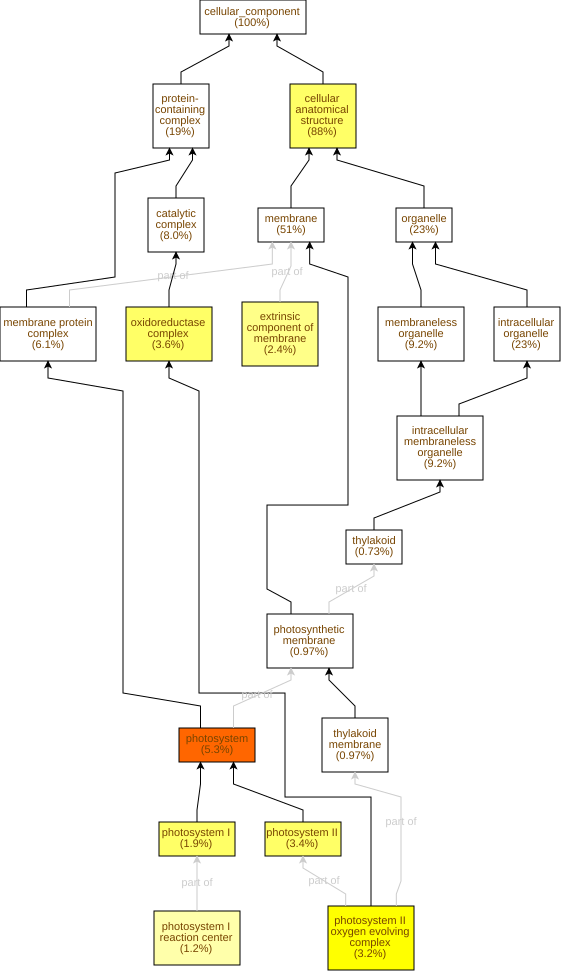

The data file committed next to this chart (first rows):
GO Term	Study #	Study Freq.	Pop. Freq.	p-value	q-value	name	gene products
GO:0009521	22	5.3%	0.91%	2.96E-14	3.85E-12	photosystem	Cc03g03590,Cc01g17500,Cc01g15890,Cc05g00…
GO:0009654	13	3.2%	0.53%	4.98E-9	3.24E-7	photosystem II oxygen evolving complex	Cc05g00840,Cc08g08290,Cc02g11770,Cc01g17…
GO:1990204	15	3.6%	0.77%	3.09E-8	1.34E-6	oxidoreductase complex	Cc05g00840,Cc08g08290,Cc02g11770,Cc08g02…
GO:0009523	14	3.4%	0.68%	3.52E-8	1.34E-6	photosystem II	Cc05g00840,Cc01g18800,Cc08g08290,Cc02g11…
GO:0009522	8	1.9%	0.24%	4.41E-8	1.34E-6	photosystem I	Cc03g03590,Cc01g17500,Cc01g15890,Cc10g12…
GO:0110165	362	88%	79%	2.97E-7	6.43E-6	cellular anatomical structure	Cc11g10250,Cc03g05360,Cc07g15410,Cc02g12…
GO:0019898	10	2.4%	0.44%	1.06E-6	1.97E-5	extrinsic component of membrane	Cc11g04720,Cc05g00840,Cc08g08290,Cc10g00…
GO:0009538	5	1.2%	0.15%	2.57E-5	4.17E-4	photosystem I reaction center	Cc03g03590,Cc01g17500,Cc01g15890,Cc09g06…
GO:0099513	10	2.4%	0.91%	2.58E-3	0.0372	polymeric cytoskeletal fiber	Cc02g03820,Cc11g13960,Cc09g07580,Cc07g03…
GO:0099512	10	2.4%	0.91%	2.58E-3	0.0372	supramolecular fiber	Cc02g03820,Cc11g13960,Cc09g07580,Cc07g03…
GO:0005874	10	2.4%	0.91%	2.58E-3	0.0372	microtubule	Cc02g03820,Cc11g13960,Cc09g07580,Cc07g03…
GO:0099081	10	2.4%	0.91%	2.58E-3	0.0372	supramolecular polymer	Cc02g03820,Cc11g13960,Cc09g07580,Cc07g03…
GO:0005576	22	5.3%	3.0%	3.85E-3	0.0385	extracellular region	Cc02g33140,Cc02g07670,Cc01g09790,Cc01g15…
GO:0099080	10	2.4%	1.0%	5.45E-3	0.0506	supramolecular complex	Cc02g03820,Cc11g13960,Cc09g07580,Cc07g03…
GO:0042651	4	0.97%	0.24%	0.01	0.0867	thylakoid membrane	Cc05g15930,Cc04g16320,Cc09g04620,Cc08g01…
GO:0034357	4	0.97%	0.24%	0.01	0.0867	photosynthetic membrane	Cc05g15930,Cc04g16320,Cc09g04620,Cc08g01…
GO:0009579	3	0.73%	0.15%	0.0147	0.112	thylakoid	Cc04g03020,Cc02g38860,Cc02g39980
GO:0010598	2	0.49%	0.06%	0.0147	0.112	NAD(P)H dehydrogenase complex (plastoqui…	Cc04g16320,Cc08g01260
GO:0016020	212	51%	47%	0.0182	0.125	membrane	Cc11g10250,Cc03g05360,Cc02g12240,Cc11g16…
GO:0000148	4	0.97%	0.29%	0.0246	0.16	1,3-beta-D-glucan synthase complex	Cc02g26980,Cc01g03610,Cc02g26970,Cc02g13…
GO:0009507	4	0.97%	0.32%	0.0351	0.217	chloroplast	Cc07g15630,Cc01g18800,Cc07g06010,Cc11g15…
GO:0005886	5	1.2%	0.47%	0.0359	0.217	plasma membrane	Cc03g03480,Cc10g04260,Cc10g08100,Cc08g08…
GO:0098796	25	6.1%	4.3%	0.0407	0.23	membrane protein complex	Cc01g17500,Cc08g08290,Cc02g11770,Cc11g16…
GO:0055035	3	0.73%	0.21%	0.0426	0.231	plastid thylakoid membrane	Cc04g16320,Cc09g04620,Cc08g01260
GO:0009535	3	0.73%	0.21%	0.0426	0.231	chloroplast thylakoid membrane	Cc04g16320,Cc09g04620,Cc08g01260
GO:0009536	4	0.97%	0.35%	0.0477	0.238	plastid	Cc07g15630,Cc01g18800,Cc07g06010,Cc11g15…
GO:0106068	3	0.73%	0.24%	0.0622	0.3	SUMO ligase complex	Cc02g04400,Cc02g28540,Cc02g14290
GO:0030915	3	0.73%	0.24%	0.0622	0.3	Smc5-Smc6 complex	Cc02g04400,Cc02g28540,Cc02g14290
GO:0005777	4	0.97%	0.38%	0.0625	0.3	peroxisome	Cc07g15410,Cc06g09910,Cc02g35790,Cc05g07…
GO:0042579	4	0.97%	0.41%	0.0794	0.344	microbody	Cc07g15410,Cc06g09910,Cc02g35790,Cc05g07…
GO:0005694	4	0.97%	0.41%	0.0794	0.344	chromosome	Cc02g04400,Cc01g18290,Cc01g08340,Cc05g14…
GO:0000145	7	1.7%	0.94%	0.0841	0.344	exocyst	Cc06g03160,Cc02g09460,Cc01g12160,Cc05g16…
GO:0005634	46	11%	9.2%	0.0913	0.36	nucleus	Cc03g04670,Cc10g13150,Cc02g09110,Cc03g08…
GO:0070069	2	0.49%	0.15%	0.114	0.438	cytochrome complex	Cc08g01750,Cc02g18220
GO:0009512	1	0.24%	0.03%	0.121	0.45	cytochrome b6f complex	Cc02g18220
GO:0016459	3	0.73%	0.32%	0.14	0.504	myosin complex	Cc06g11840,Cc08g01080,Cc01g17540
GO:0043231	56	14%	12%	0.151	0.529	intracellular membrane-bounded organelle	Cc03g04670,Cc07g15410,Cc10g13150,Cc02g09…
GO:0043227	56	14%	12%	0.151	0.529	membrane-bounded organelle	Cc03g04670,Cc07g15410,Cc10g13150,Cc02g09…
GO:0008278	2	0.49%	0.18%	0.158	0.529	cohesin complex	Cc01g18290,Cc09g04200
GO:0000127	2	0.49%	0.18%	0.158	0.529	transcription factor TFIIIC complex	Cc11g00230,Cc02g14940
GO:0030312	6	1.5%	0.91%	0.165	0.529	external encapsulating structure	Cc06g04360,Cc02g33140,Cc05g08560,Cc08g12…
GO:0042170	3	0.73%	0.35%	0.17	0.529	plastid membrane	Cc04g16320,Cc09g04620,Cc08g01260
GO:0031968	4	0.97%	0.59%	0.218	0.658	organelle outer membrane	Cc04g16320,Cc04g15520,Cc09g04620,Cc08g01…
GO:0010330	1	0.24%	0.06%	0.228	0.673	cellulose synthase complex	Cc07g15660
GO:0005960	1	0.24%	0.06%	0.228	0.673	glycine cleavage complex	Cc08g02390
GO:0005618	5	1.2%	0.82%	0.247	0.697	cell wall	Cc06g04360,Cc02g33140,Cc05g08560,Cc06g13…
GO:0090576	2	0.49%	0.24%	0.252	0.697	RNA polymerase III transcription regulat…	Cc11g00230,Cc02g14940
GO:0099023	7	1.7%	1.3%	0.281	0.76	vesicle tethering complex	Cc06g03160,Cc02g09460,Cc01g12160,Cc05g16…
GO:1902495	2	0.49%	0.26%	0.3	0.795	transmembrane transporter complex	Cc08g01750,Cc06g03890
GO:1990351	2	0.49%	0.26%	0.3	0.795	transporter complex	Cc08g01750,Cc06g03890
GO:0033176	1	0.24%	0.09%	0.322	0.82	proton-transporting V-type ATPase comple…	Cc06g03890
GO:0016469	1	0.24%	0.09%	0.322	0.82	proton-transporting two-sector ATPase co…	Cc06g03890
GO:0031012	1	0.24%	0.09%	0.322	0.82	extracellular matrix	Cc08g12330
GO:0016471	1	0.24%	0.09%	0.322	0.82	vacuolar proton-transporting V-type ATPa…	Cc06g03890
GO:0016593	1	0.24%	0.09%	0.322	0.82	Cdc73/Paf1 complex	Cc04g13220
GO:0030870	1	0.24%	0.09%	0.322	0.82	Mre11 complex	Cc03g08470
GO:0090533	1	0.24%	0.09%	0.322	0.82	cation-transporting ATPase complex	Cc06g03890
GO:0019867	4	0.97%	0.71%	0.331	0.82	outer membrane	Cc04g16320,Cc04g15520,Cc09g04620,Cc08g01…
GO:0048046	8	1.9%	1.6%	0.368	0.82	apoplast	Cc06g04360,Cc02g33140,Cc05g08560,Cc10g06…
GO:0045277	1	0.24%	0.12%	0.404	0.875	respiratory chain complex IV	Cc08g01750
... 70 more rows
